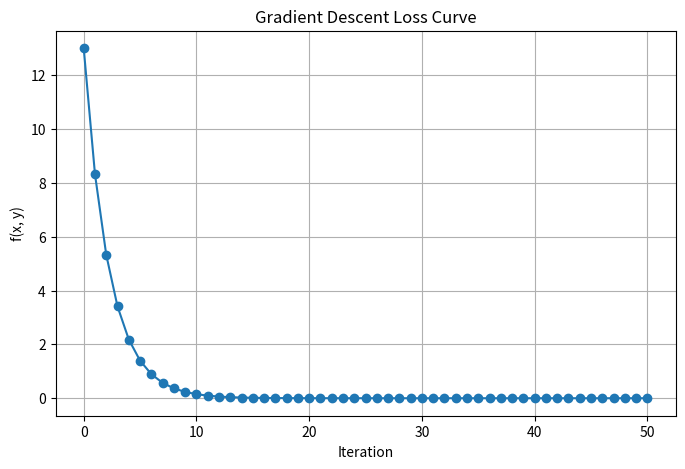
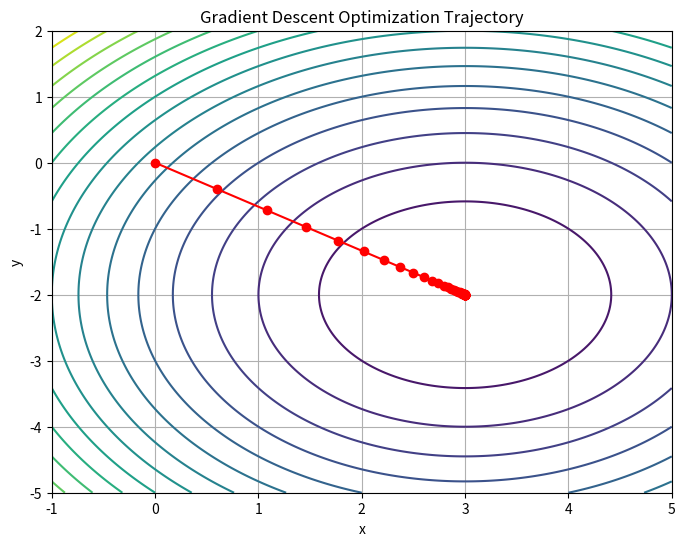

The matplotlib source for these figures, in order:
import numpy as np
import matplotlib.pyplot as plt

# Function
def f(x, y):
    return (x - 3)**2 + (y + 2)**2



#The gradient consists of the partial derivatives:
#    ∂f/∂x = 2(x - 3)
#    ∂f/∂y = 2(y + 2)
def grad_f(x, y):
    """    Computes the gradient of the function:
    f(x, y) = (x - 3)^2 + (y + 2)^2
    
        Parameters:
        x (float): current x value
        y (float): current y value
    """
    # Partial derivative with respect to x
    dfdx = 2 * (x - 3)
    # Partial derivative with respect to y
    dfdy = 2 * (y + 2)
    return dfdx, dfdy

# Gradient descent
learning_rate = 0.1 # Step size
num_iterations = 50 # Number of gradient descent updates

# Initial values
x, y = 0.0, 0.0

# Store history
x_history = [x]
y_history = [y]
loss_history = [f(x, y)]

# Gradient descent loop
for i in range(num_iterations):
    # Compute the gradient at the current point
    dfdx, dfdy = grad_f(x, y)

    # Update x and y by moving opposite to the gradient
    x = x - learning_rate * dfdx
    y = y - learning_rate * dfdy

    #Store new values
    x_history.append(x)
    y_history.append(y)
    loss_history.append(f(x, y))

# Final approximation of the minimum
print(f"Final x: {x:.6f}")
print(f"Final y: {y:.6f}")
print(f"Final function value: {f(x, y):.6f}")

# Plot loss curve
plt.figure(figsize=(8, 5))
plt.plot(loss_history, marker='o')
plt.title("Gradient Descent Loss Curve")
plt.xlabel("Iteration")
plt.ylabel("f(x, y)")
plt.grid(True)
plt.show()

# Plot optimization trajectory
x_vals = np.linspace(-1, 5, 200)
y_vals = np.linspace(-5, 2, 200)
X, Y = np.meshgrid(x_vals, y_vals)
Z = f(X, Y)

plt.figure(figsize=(8, 6))
plt.contour(X, Y, Z, levels=20)
plt.plot(x_history, y_history, marker='o', color='red')
plt.title("Gradient Descent Optimization Trajectory")
plt.xlabel("x")
plt.ylabel("y")
plt.grid(True)
plt.show()
